Photos from the image-classification dataset "VSVCabelControl.v1i.clip" in the GitHub repository MrJacob252/VSV_cable_control. Its 2 classes are: fail, pass.

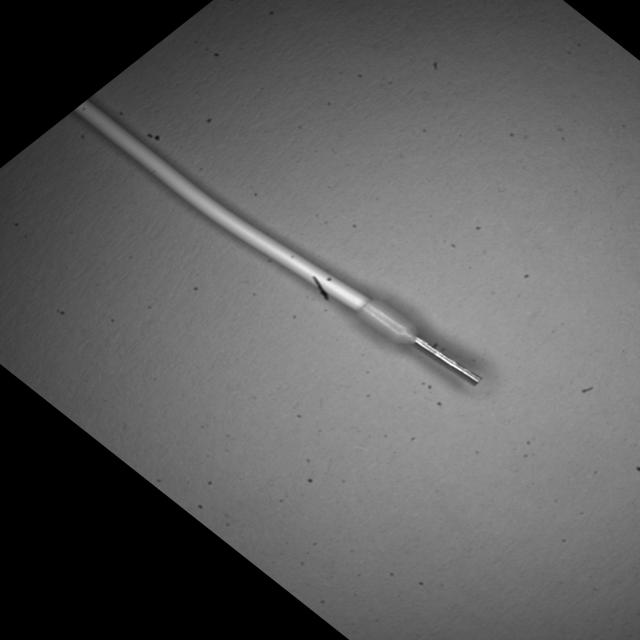
Label: pass

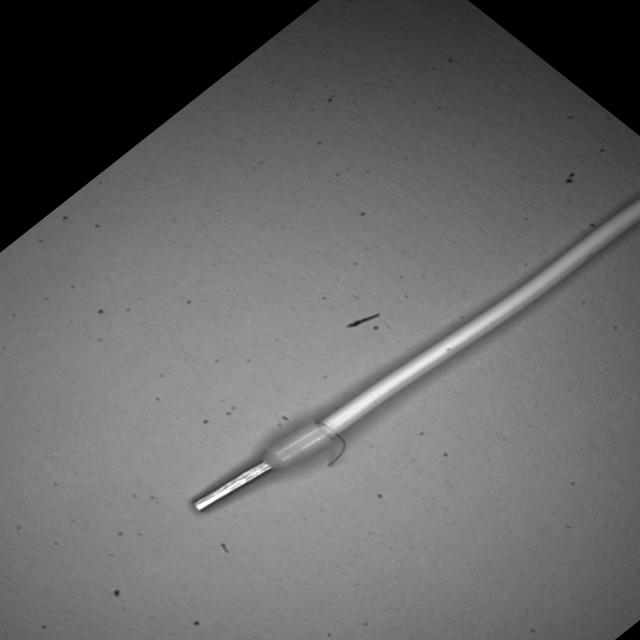
Label: fail

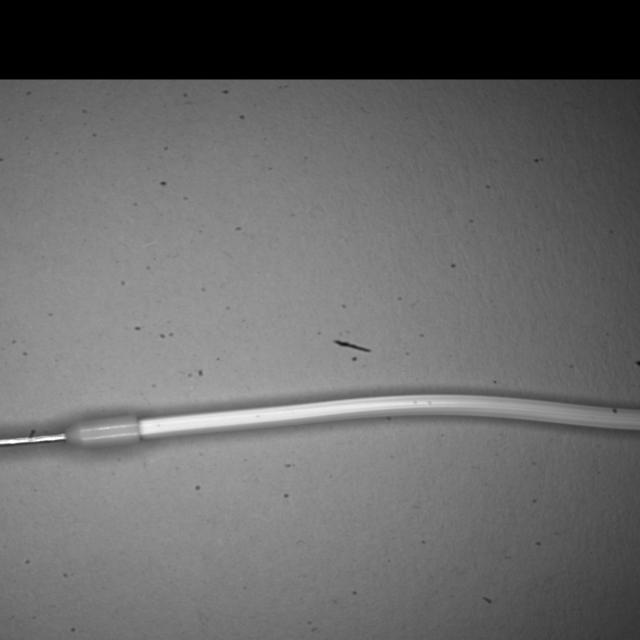
Label: pass

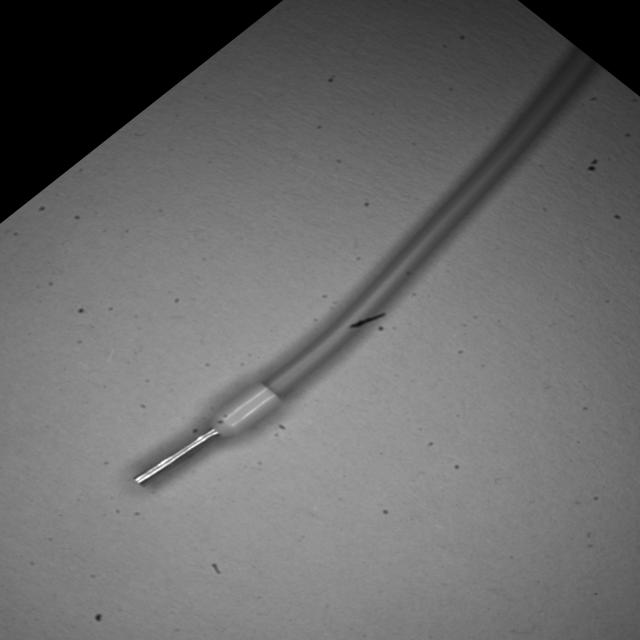
Label: pass

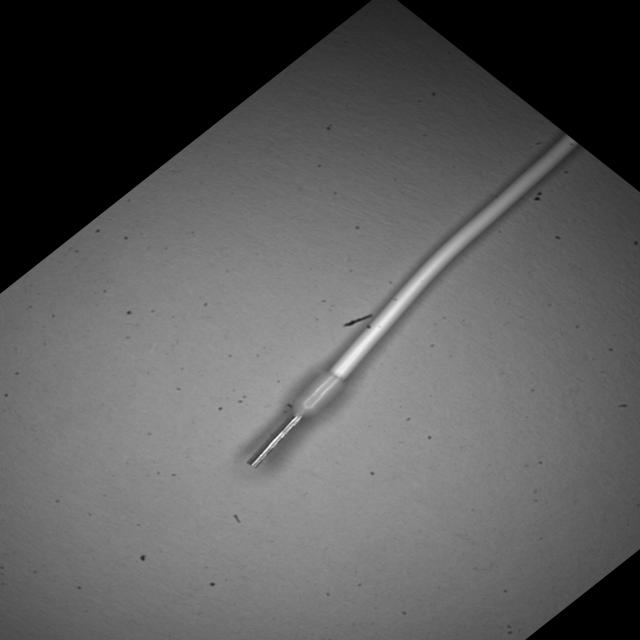
Label: pass

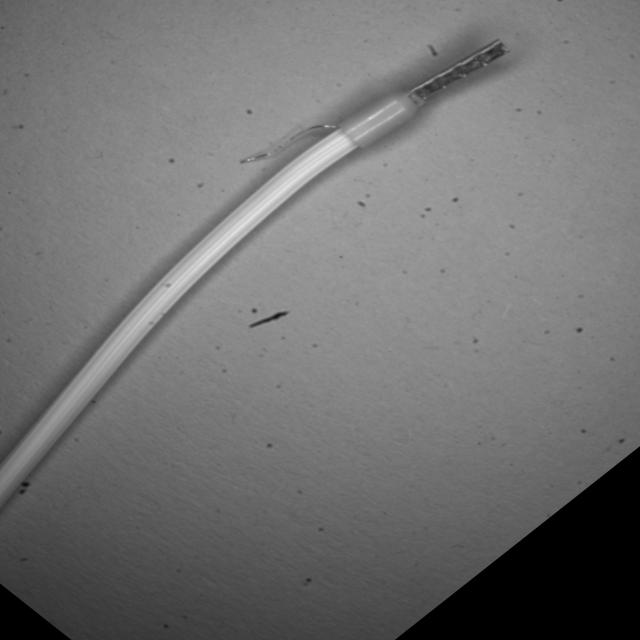
Label: fail
